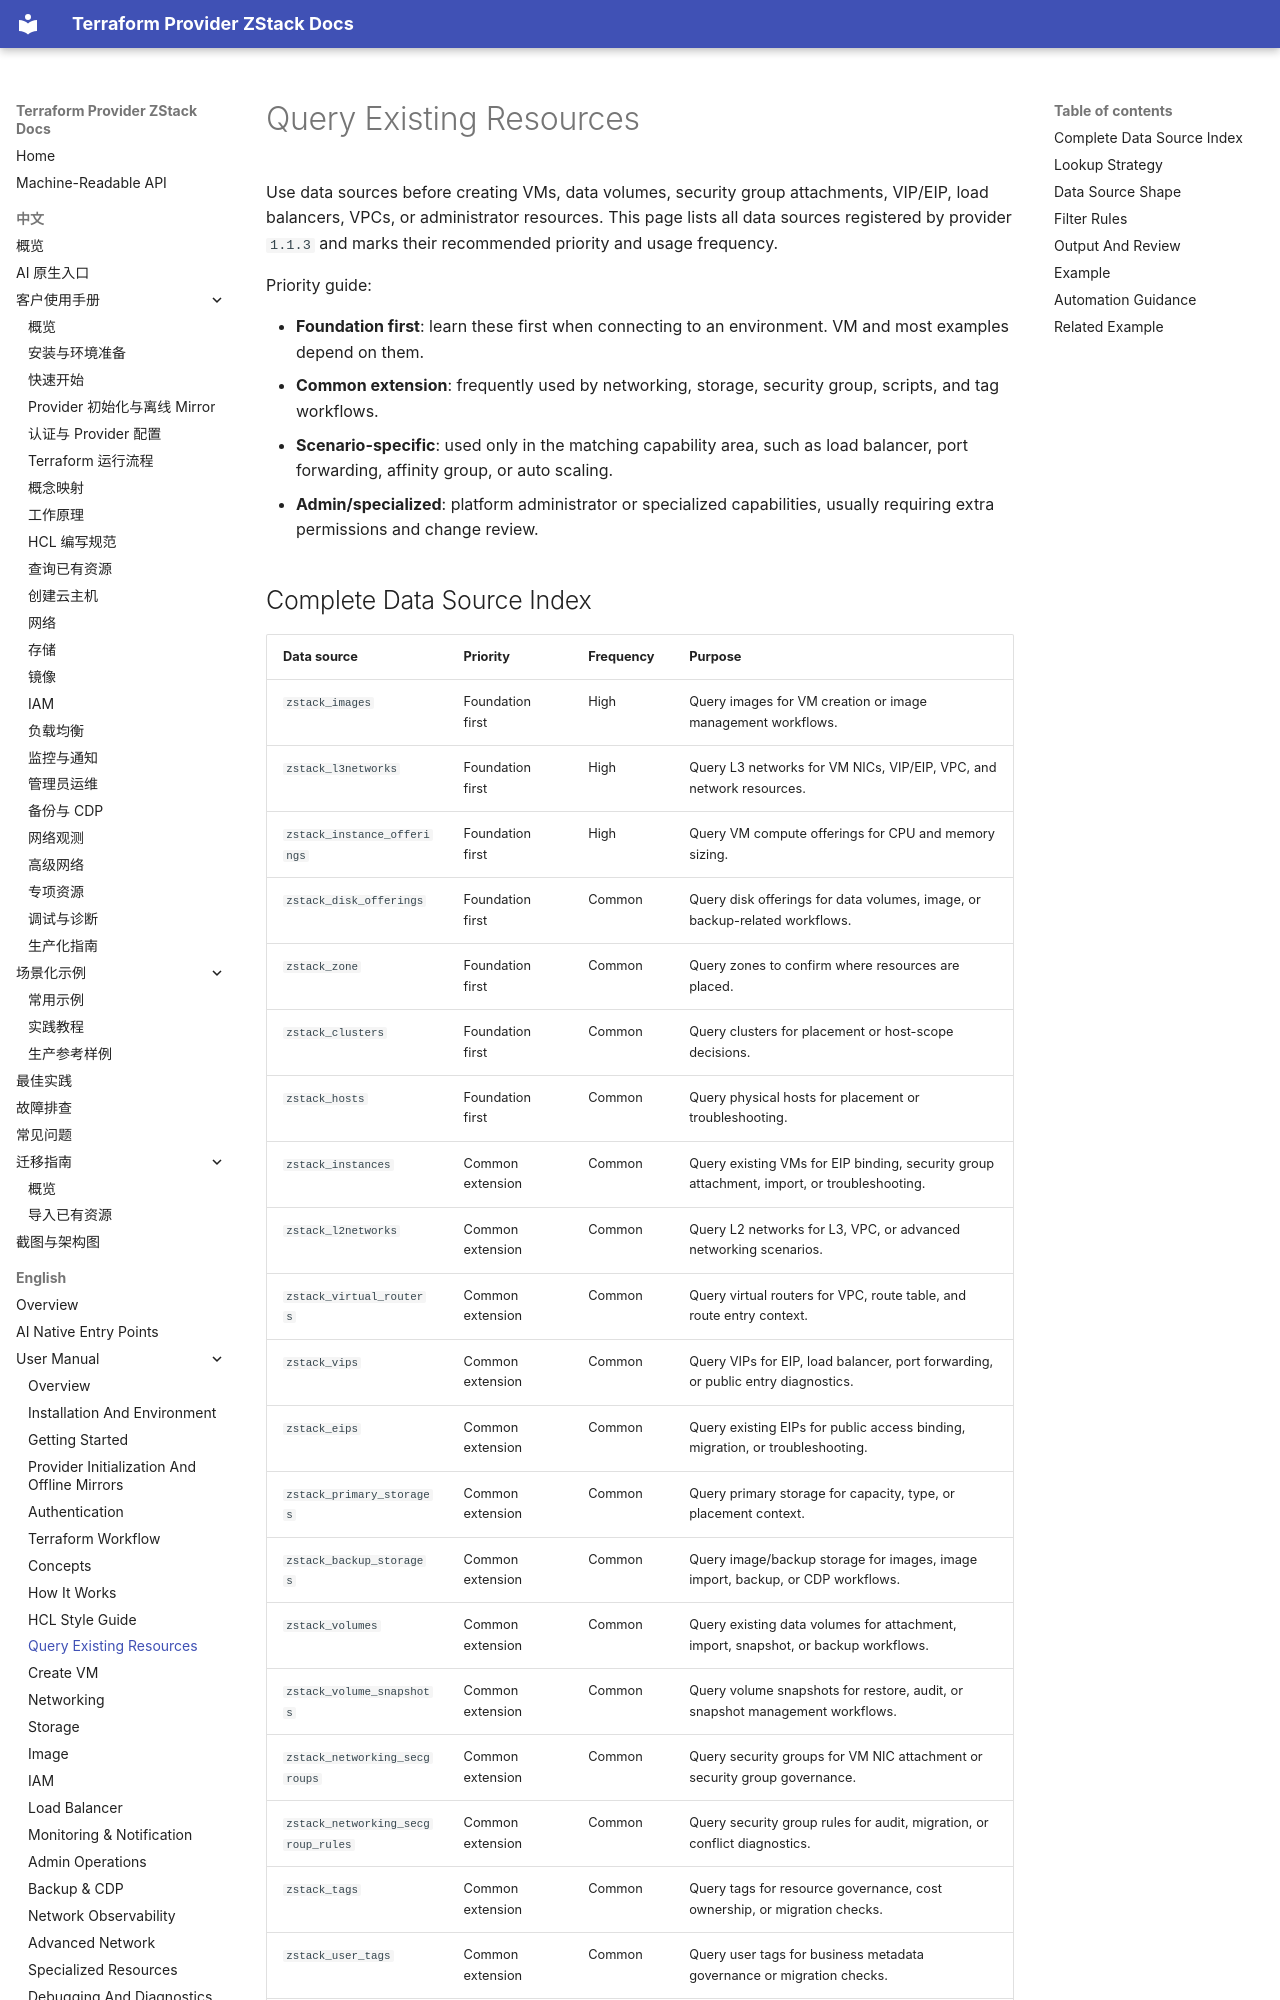

repository: terraform-zstack-modules/terraform-provider-zstack-docs · page: en/manual/query-existing-resources/index.html · generator: mkdocs

# Query Existing Resources

Use data sources before creating VMs, data volumes, security group attachments,
VIP/EIP, load balancers, VPCs, or administrator resources. This page lists all
data sources registered by provider `1.1.3` and marks their recommended priority
and usage frequency.

Priority guide:

- **Foundation first**: learn these first when connecting to an environment.
  VM and most examples depend on them.
- **Common extension**: frequently used by networking, storage, security group,
  scripts, and tag workflows.
- **Scenario-specific**: used only in the matching capability area, such as load
  balancer, port forwarding, affinity group, or auto scaling.
- **Admin/specialized**: platform administrator or specialized capabilities,
  usually requiring extra permissions and change review.
